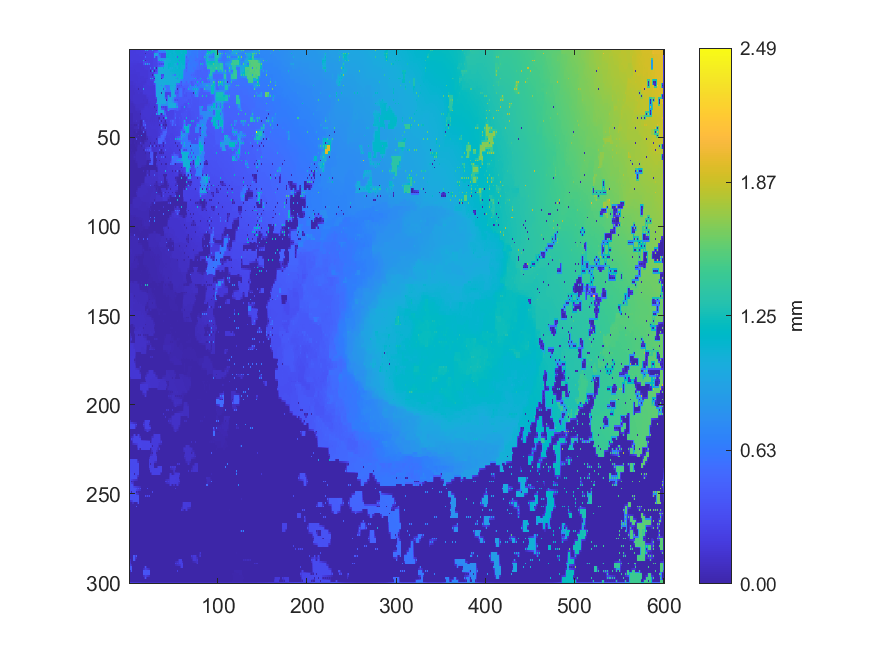

Source data for this figure (header and first rows):
0.200732096058246, 0.200540781557282, 0.201065675775347, 0.200874142228968, 0.200882054319809, 0.201919323671302, 0.202705718172463, 0.204088104521253, 0.205417750729556, 0.205217045465472, 0.205305465278501, 0.205393539250107, 0.205541371305439, 0.206060897018161, 0.224820960127755, 0.217852955808288, 0.226910944195177, 0.223228255805473, 1.04395, 0.299061632376725, 1.04439, 0.251242587611111, 0.26343125912394, 0.256308172951874
0.1996, 0.2, 0.2005, 0.2008, 0.2011, 0.2023, 0.2035, 0.2043, 0.2049, 0.2051, 0.2051, 0.2055, 0.2059, 0.2068, 0.2088, 0.2123, 0.2159, 0.2195, 0.2272, 0.2382, 0.2389, 0.2408, 0.2452, 0.2495
0.1991, 0.1995, 0.2004, 0.2005, 0.2009, 0.2025, 0.2051, 0.2044, 0.2053, 0.2047, 0.2052, 0.2052, 0.2063, 0.2063, 0.2075, 0.2083, 0.2085, 0.2119, 0.004406, 0.2374, 0.2376, 0.2383, 0.2384, 0.2375
0.1981, 0.199, 0.1999, 0.2007, 0.2014, 0.2026, 0.2035, 0.2039, 0.204, 0.2042, 0.2042, 0.2046, 0.2049, 0.2052, 0.2055, 0.2059, 0.2072, 0.2158, 0.2208, 0.236, 0.2362, 0.2364, 0.2365, 0.2362
0.1983, 0.1983, 0.2002, 0.2004, 0.2025, 0.2023, 0.2032, 0.2031, 0.2035, 0.2031, 0.2039, 0.2036, 0.2043, 0.2037, 0.2034, 0.2022, 0.1975, 0.2201, 0.5005, 0.234, 0.2346, 0.2345, 0.2349, 0.2346
0.1953, 0.1965, 0.1978, 0.1989, 0.1996, 0.2015, 0.2021, 0.2023, 0.2014, 0.2016, 0.2017, 0.2022, 0.2022, 0.2022, 0.2017, 0.2019, 0.2102, 0.2242, 0.2276, 0.2315, 0.2316, 0.2318, 0.2315, 0.2317
0.1924, 0.1945, 0.1957, 0.1969, 0.1965, 0.1909, 0.1852, 0.1931, 0.199, 0.1999, 0.1996, 0.2008, 0.2006, 0.2007, 0.1991, 0.2011, 1.074, 0.2665, 0.004959, 0.2301, 0.2286, 0.2294, 0.2276, 0.2289
0.1909, 0.1925, 0.1909, 0.1884, 0.1863, 0.1862, 0.1867, 0.1882, 0.1896, 0.1912, 0.1932, 0.1954, 0.1977, 0.1995, 0.2003, 0.2014, 0.3115, 0.3041, 0.2893, 0.2743, 0.2608, 0.2495, 0.2401, 0.2283
0.1789, 0.1789, 0.1808, 0.1816, 0.1822, 0.1793, 0.1763, 0.1763, 0.1782, 0.173, 0.1702, 0.1699, 0.1696, 0.1701, 0.1705, 0.1799, 0.3281, 0.3115, 0.974, 0.3268, 0.9759, 0.3266, 0.6252, 0.2284
0.1777, 0.1772, 0.1773, 0.1765, 0.1757, 0.175, 0.1743, 0.1716, 0.1702, 0.1705, 0.1701, 0.1697, 0.17, 0.17, 0.1703, 0.1741, 0.186, 0.187, 0.1891, 0.1923, 0.1962, 0.2019, 0.209, 0.2167
0.1743, 0.1752, 0.175, 0.1705, 0.1678, 0.1668, 0.1675, 0.1681, 0.1688, 0.1691, 0.1691, 0.1696, 0.1696, 0.1702, 0.1699, 0.1707, 0.1703, 0.1823, 0.1884, 0.19, 0.1921, 0.1924, 0.1917, 0.2165
0.1744, 0.1738, 0.1715, 0.1693, 0.1666, 0.1657, 0.1655, 0.1665, 0.1673, 0.1674, 0.1683, 0.1681, 0.1693, 0.1693, 0.1705, 0.171, 0.1719, 0.1781, 0.1824, 0.1868, 0.1908, 0.1931, 0.1949, 0.2112
0.1625, 0.1635, 0.1639, 0.1647, 0.1643, 0.1638, 0.1632, 0.1648, 0.1666, 0.166, 0.1662, 0.1673, 0.167, 0.1694, 0.1694, 0.1712, 0.1722, 0.1744, 0.1751, 0.1739, 0.1745, 0.194, 0.1997, 0.1997
0.1633, 0.1637, 0.164, 0.164, 0.1635, 0.1632, 0.1627, 0.1628, 0.1622, 0.1629, 0.1637, 0.1645, 0.1682, 0.1687, 0.1701, 0.1702, 0.1715, 0.1718, 0.1722, 0.172, 0.1723, 0.1944, 0.1988, 0.1992
0.1479, 0.1484, 0.1488, 0.1493, 0.15, 0.1507, 0.151, 0.1516, 0.1507, 0.1582, 0.1586, 0.161, 0.1702, 0.1696, 0.1704, 0.1702, 0.1707, 0.1698, 0.1697, 0.1699, 0.1702, 0.1942, 0.1973, 0.1988
0.1483, 0.1487, 0.149, 0.1495, 0.1499, 0.1506, 0.1512, 0.1518, 0.1528, 0.1553, 0.1577, 0.158, 0.1584, 0.1596, 0.162, 0.1633, 0.1644, 0.1662, 0.1675, 0.1672, 0.1688, 0.1934, 0.2003, 0.2002
0.1485, 0.149, 0.1493, 0.1497, 0.1496, 0.1504, 0.1508, 0.1521, 0.1507, 0.1548, 0.1548, 0.1572, 0.1558, 0.1578, 0.1567, 0.1571, 0.1572, 0.1581, 0.1576, 0.1627, 0.1581, 0.1918, 0.2032, 0.2016
0.1493, 0.1496, 0.1499, 0.1503, 0.1503, 0.151, 0.1526, 0.1534, 0.1542, 0.1546, 0.1563, 0.1559, 0.1568, 0.156, 0.1561, 0.1561, 0.1563, 0.157, 0.1569, 0.1664, 0.1779, 0.1897, 0.1909, 0.1951
0.1292, 0.1325, 0.1356, 0.1349, 0.1349, 0.1416, 0.1552, 0.1551, 0.1562, 0.1548, 0.1568, 0.1559, 0.1566, 0.1554, 0.1543, 0.1546, 0.155, 0.1558, 0.1556, 0.1707, 0.1863, 0.1871, 0.1859, 0.1864
0.131, 0.1324, 0.1334, 0.1343, 0.1351, 0.1387, 0.1411, 0.1437, 0.1471, 0.1503, 0.1506, 0.1523, 0.1529, 0.1525, 0.1524, 0.1521, 0.1577, 0.1635, 0.1701, 0.1755, 0.1854, 0.1859, 0.1859, 0.186
0.1206, 0.1207, 0.1216, 0.1251, 0.13, 0.1313, 0.1321, 0.1409, 0.1477, 0.149, 0.1486, 0.1505, 0.1507, 0.1501, 0.1494, 0.15, 0.1828, 0.1824, 0.1828, 0.1818, 0.1845, 0.1846, 0.1856, 0.1851
0.1197, 0.1198, 0.1207, 0.1236, 0.1278, 0.1309, 0.1323, 0.1371, 0.1423, 0.144, 0.1457, 0.1465, 0.1458, 0.1479, 0.1484, 0.148, 0.1822, 0.1817, 0.1819, 0.1819, 0.183, 0.1836, 0.1838, 0.1843
0.1182, 0.1183, 0.1181, 0.1186, 0.1175, 0.1174, 0.1182, 0.1293, 0.142, 0.135, 0.004118, 0.1388, 0.1427, 0.1431, 0.1415, 0.146, 0.9461, 0.181, 0.1818, 0.1815, 0.1831, 0.1824, 0.1832, 0.1829
0.117, 0.1167, 0.1164, 0.1167, 0.1164, 0.1168, 0.1181, 0.1215, 0.1244, 0.1278, 0.1338, 0.1358, 0.1384, 0.1412, 0.1429, 0.1446, 0.1772, 0.1778, 0.1799, 0.18, 0.1809, 0.1811, 0.1811, 0.1816
0.115, 0.1148, 0.114, 0.115, 0.1146, 0.1149, 0.1117, 0.1204, 0.1203, 0.1251, 0.1386, 0.1294, 0.1203, 0.1203, 0.1202, 0.1313, 0.1763, 0.1759, 0.1731, 0.1777, 0.1801, 0.1795, 0.1802, 0.1796
0.115, 0.1129, 0.1126, 0.1144, 0.1157, 0.1161, 0.1166, 0.1193, 0.1209, 0.1222, 0.1224, 0.1226, 0.1214, 0.1205, 0.1204, 0.1277, 0.1379, 0.1474, 0.1567, 0.1655, 0.1739, 0.1756, 0.1766, 0.1772
0.1044, 0.1089, 0.108, 0.1152, 0.1171, 0.1177, 0.1188, 0.1198, 0.1205, 0.1214, 0.1211, 0.1218, 0.1208, 0.1205, 0.1204, 0.1197, 0.1196, 0.1188, 0.1185, 0.1514, 0.172, 0.1738, 0.1739, 0.1746
0.1061, 0.1091, 0.1122, 0.1148, 0.1169, 0.1178, 0.119, 0.1195, 0.1204, 0.1204, 0.1207, 0.1202, 0.1201, 0.1193, 0.1193, 0.1187, 0.1185, 0.1181, 0.118, 0.1376, 0.1487, 0.1627, 0.1725, 0.1731
0.003957, 0.09598, 0.1159, 0.1161, 0.1173, 0.1181, 0.1186, 0.1196, 0.1199, 0.1202, 0.1194, 0.1195, 0.1183, 0.1185, 0.1176, 0.1178, 0.1168, 0.1174, 0.1171, 0.1169, 0.1166, 0.1594, 0.1707, 0.1719
0.0755, 0.08184, 0.08924, 0.09725, 0.1053, 0.1127, 0.1182, 0.1189, 0.1198, 0.1191, 0.1189, 0.1179, 0.1176, 0.1171, 0.1173, 0.117, 0.1171, 0.117, 0.1169, 0.1168, 0.1166, 0.1554, 0.1583, 0.1611
0.0691, 0.06946, 0.06922, 0.06961, 0.06937, 0.09733, 0.1165, 0.1186, 0.1199, 0.1186, 0.1173, 0.1171, 0.1151, 0.1163, 0.1157, 0.1166, 0.1166, 0.1168, 0.1165, 0.1166, 0.1163, 0.1381, 0.1364, 0.1585
0.06994, 0.07002, 0.07006, 0.07013, 0.07011, 0.08664, 0.09601, 0.1063, 0.1163, 0.1168, 0.1165, 0.116, 0.1157, 0.1155, 0.1159, 0.116, 0.1162, 0.1226, 0.1296, 0.1347, 0.1376, 0.1413, 0.1438, 0.1552
0.07065, 0.0706, 0.0707, 0.07065, 0.07067, 0.07067, 0.07053, 0.09948, 0.1156, 0.1158, 0.1148, 0.1153, 0.1147, 0.1148, 0.1155, 0.1158, 0.1157, 0.1311, 0.1463, 0.1469, 0.147, 0.1455, 0.147, 0.1501
0.07086, 0.07086, 0.07092, 0.07083, 0.07079, 0.07067, 0.07056, 0.09381, 0.09962, 0.1019, 0.1044, 0.1072, 0.1102, 0.1128, 0.1195, 0.1242, 0.1304, 0.138, 0.1471, 0.1473, 0.1474, 0.1471, 0.148, 0.1492
0.07098, 0.07103, 0.07107, 0.07094, 0.07076, 0.07061, 0.07042, 0.08597, 0.09735, 0.09689, 0.09613, 0.09458, 0.09283, 0.1002, 0.145, 0.1457, 0.1462, 0.147, 0.1474, 0.1477, 0.1477, 0.148, 0.1483, 0.1489
0.07106, 0.07106, 0.07104, 0.0709, 0.07074, 0.07051, 0.07033, 0.07344, 0.07572, 0.07844, 0.08145, 0.08483, 0.08866, 0.09399, 0.1453, 0.1457, 0.1463, 0.1469, 0.1476, 0.1477, 0.1482, 0.1481, 0.1485, 0.1484
0.04642, 0.04587, 0.04598, 0.04474, 0.003915, 0.07032, 0.06998, 0.07173, 0.07258, 0.07286, 0.07359, 0.0736, 0.004053, 0.08896, 0.1452, 0.1456, 0.1463, 0.1469, 0.1476, 0.1479, 0.1484, 0.1483, 0.148, 0.1482
0.04588, 0.0455, 0.0452, 0.04454, 0.06318, 0.07037, 0.07055, 0.0711, 0.07172, 0.07246, 0.0734, 0.07355, 0.0737, 0.08493, 0.1448, 0.1452, 0.1458, 0.1462, 0.1468, 0.1471, 0.1478, 0.1476, 0.1479, 0.1471
0.04589, 0.04537, 0.04531, 0.04471, 0.06953, 0.07018, 0.07064, 0.07062, 0.07077, 0.07198, 0.07398, 0.0735, 0.07382, 0.08176, 0.1441, 0.1448, 0.1451, 0.1456, 0.146, 0.1463, 0.1471, 0.1474, 0.1473, 0.1465
0.04496, 0.04495, 0.04497, 0.04495, 0.0704, 0.0701, 0.06981, 0.06997, 0.07047, 0.07073, 0.07168, 0.07271, 0.07315, 0.07844, 0.09581, 0.1237, 0.1449, 0.1447, 0.1439, 0.1445, 0.1455, 0.1462, 0.1462, 0.1459
0.04404, 0.04454, 0.04479, 0.04557, 0.07158, 0.07006, 0.06853, 0.06919, 0.1124, 0.06945, 0.06935, 0.06528, 0.004047, 0.004371, 0.004592, 0.1105, 0.5145, 0.2174, 0.1401, 0.1427, 0.1435, 0.1465, 0.1442, 0.1465
0.04335, 0.04425, 0.04544, 0.04703, 0.04997, 0.05284, 0.05576, 0.05881, 0.06208, 0.06496, 0.06742, 0.05632, 0.004146, 0.004383, 0.004485, 0.09783, 0.2976, 0.2596, 0.2225, 0.1543, 0.1536, 0.1516, 0.1522, 0.151
0.03755, 0.03527, 0.02903, 0.03125, 0.03403, 0.03388, 0.004162, 0.01887, 0.003874, 0.06475, 0.1169, 0.0467, 0.003884, 0.00437, 0.004378, 0.08621, 0.3741, 0.2976, 0.5144, 0.1545, 0.1542, 0.1539, 0.1551, 0.1546
0.03527, 0.03288, 0.03025, 0.03085, 0.03281, 0.03308, 0.0392, 0.04463, 0.04955, 0.06364, 0.08017, 0.03659, 0.00429, 0.004599, 0.05142, 0.07655, 0.1291, 0.194, 0.2384, 0.1545, 0.1545, 0.1541, 0.1549, 0.1549
0.02512, 0.02723, 0.02906, 0.02834, 0.004583, 0.03162, 0.05625, 0.04997, 0.05982, 0.06196, 0.1074, 0.02639, 0.004065, 0.004691, 0.08618, 0.06795, 0.004132, 0.155, 0.3936, 0.1546, 0.1545, 0.1539, 0.1543, 0.1551
0.02453, 0.02534, 0.02586, 0.02555, 0.02533, 0.02889, 0.02917, 0.0346, 0.04436, 0.0342, 0.03132, 0.01659, 0.004779, 0.004972, 0.04357, 0.04964, 0.08258, 0.09415, 0.1112, 0.1253, 0.1502, 0.1518, 0.1532, 0.1537
0.02305, 0.02306, 0.02319, 0.02242, 0.02101, 0.01902, 0.00421, 0.02869, 0.07187, 0.02729, 0.004221, 0.005291, 0.00505, 0.005088, 0.004405, 0.03643, 0.4736, 0.08581, 0.004036, 0.1192, 0.1487, 0.1503, 0.1516, 0.1527
0.02056, 0.02042, 0.02022, 0.01957, 0.01869, 0.01712, 0.01529, 0.01289, 0.01012, 0.008484, 0.006785, 0.006509, 0.005451, 0.005807, 0.004841, 0.004457, 0.004089, 0.004119, 0.004136, 0.1024, 0.1476, 0.1487, 0.1498, 0.1507
0.0181, 0.01793, 0.01727, 0.01712, 0.01678, 0.01576, 0.01608, 0.01393, 0.004324, 0.009919, 0.09004, 0.009191, 0.004552, 0.007875, 0.6632, 0.004651, 0.003854, 0.004172, 0.004252, 0.08182, 0.1453, 0.1473, 0.1476, 0.1492
0.01585, 0.01562, 0.01517, 0.0144, 0.01478, 0.01291, 0.01377, 0.01309, 0.01245, 0.01237, 0.01205, 0.01254, 0.01092, 0.009979, 0.007893, 0.005698, 0.00469, 0.004453, 0.004337, 0.06237, 0.08518, 0.1315, 0.1343, 0.1361
0.01371, 0.01368, 0.01291, 0.01156, 0.005103, 0.008134, 0.005015, 0.01314, 0.3283, 0.01572, 0.004583, 0.01829, 0.02459, 0.01302, 0.004265, 0.00506, 0.00463, 0.004478, 0.004222, 0.04139, 0.01032, 0.1298, 0.1346, 0.1354
0.01286, 0.0122, 0.01128, 0.009261, 0.007235, 0.007851, 0.01009, 0.01333, 0.01641, 0.01931, 0.021, 0.01989, 0.01975, 0.01524, 0.0122, 0.008931, 0.005996, 0.04186, 0.05781, 0.07656, 0.1003, 0.1199, 0.1236, 0.1277
0.01259, 0.0112, 0.01045, 0.008279, 0.006014, 0.006805, 0.02368, 0.01352, 0.004065, 0.02285, 0.02413, 0.0271, 0.1903, 0.06815, 0.07413, 0.04112, 0.00454, 0.06351, 0.1143, 0.1145, 0.1151, 0.117, 0.118, 0.1208
0.01016, 0.009339, 0.008255, 0.007337, 0.00667, 0.007059, 0.009671, 0.01254, 0.0151, 0.02914, 0.02951, 0.03591, 0.05754, 0.05852, 0.0602, 0.06097, 0.07075, 0.08028, 0.1142, 0.1143, 0.1147, 0.1155, 0.1164, 0.1235
0.008394, 0.007959, 0.005681, 0.006669, 0.02788, 0.005691, 0.00471, 0.01113, 0.01736, 0.0343, 0.0552, 0.05602, 0.05633, 0.05745, 0.004548, 0.06048, 0.1115, 0.08876, 0.1141, 0.1141, 0.1142, 0.1145, 0.003949, 0.1632
0.007711, 0.008092, 0.008068, 0.007102, 0.005841, 0.005799, 0.006094, 0.009283, 0.01342, 0.03911, 0.05613, 0.05627, 0.05668, 0.05714, 0.05789, 0.05878, 0.07185, 0.07605, 0.1422, 0.169, 0.1959, 0.2229, 0.25, 0.2773
0.006088, 0.00873, 0.01113, 0.00821, 0.004652, 0.005951, 0.004725, 0.006285, 0.00483, 0.04392, 0.05668, 0.05637, 0.05618, 0.05671, 0.05702, 0.0574, 0.004022, 0.06688, 0.3694, 0.2079, 0.3696, 0.2618, 0.4111, 0.3109
0.009036, 0.009185, 0.009076, 0.009657, 0.008755, 0.008198, 0.005759, 0.02121, 0.03358, 0.04912, 0.05594, 0.05555, 0.05557, 0.05541, 0.0557, 0.05569, 0.05536, 0.06052, 0.1083, 0.1412, 0.1743, 0.2074, 0.2405, 0.2738
0.01057, 0.009863, 0.006133, 0.01253, 0.01994, 0.01395, 0.004093, 0.03025, 0.05494, 0.05484, 0.05495, 0.05497, 0.05359, 0.05455, 0.05333, 0.05477, 0.0547, 0.05456, 0.003525, 0.07995, 0.08408, 0.08421, 0.004351, 0.2346
0.01334, 0.0132, 0.01471, 0.01437, 0.02244, 0.02654, 0.03109, 0.03584, 0.05398, 0.05413, 0.05447, 0.05423, 0.05437, 0.05395, 0.0541, 0.05403, 0.05437, 0.05419, 0.05435, 0.07672, 0.08396, 0.08429, 0.08468, 0.1959
0.0156, 0.01461, 0.01621, 0.01525, 0.04961, 0.03846, 0.05077, 0.04053, 0.05271, 0.05369, 0.05325, 0.05427, 0.05356, 0.05423, 0.05311, 0.05399, 0.05351, 0.05404, 0.05458, 0.07335, 0.08347, 0.08428, 0.08505, 0.1573
... 239 more rows
